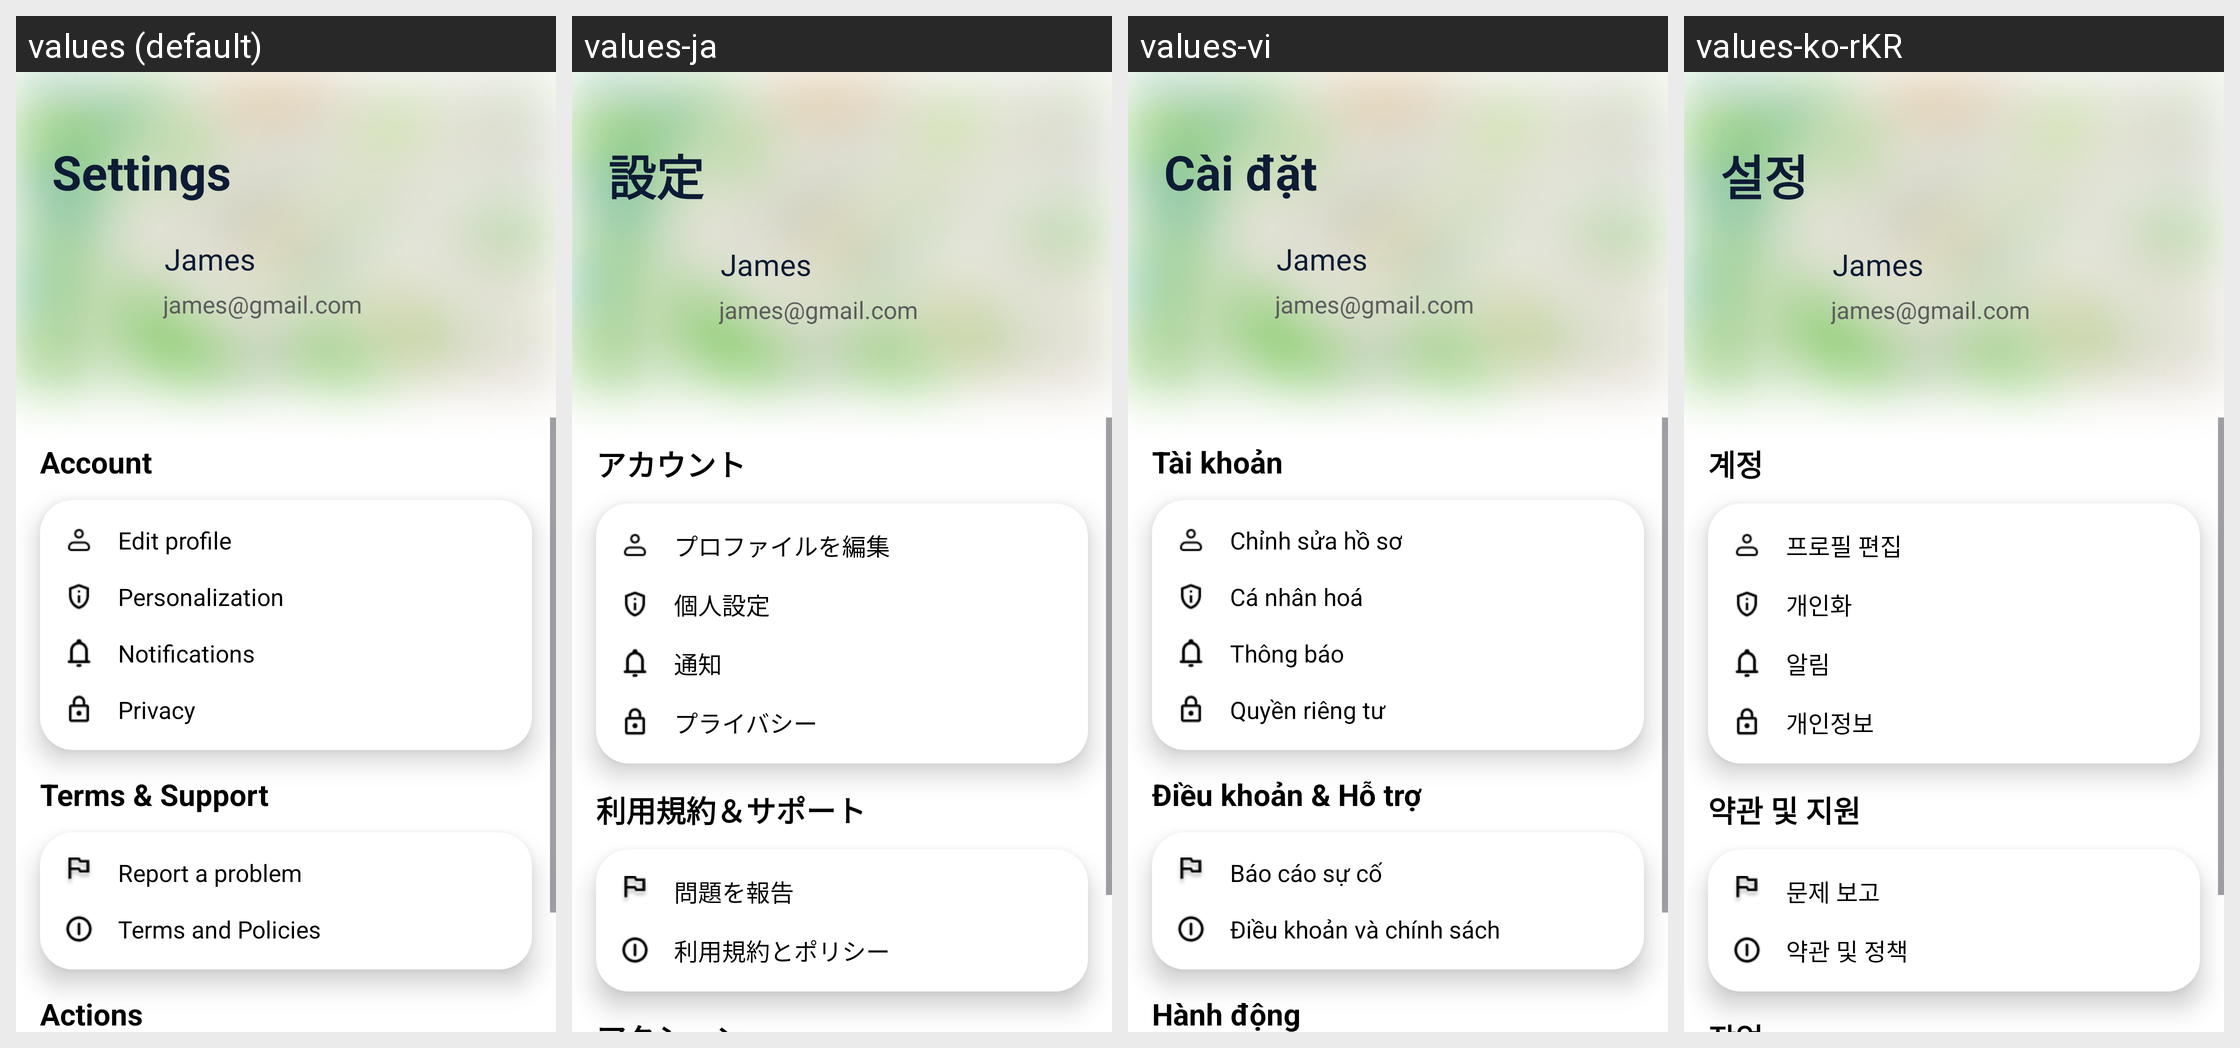

Translations of the strings shown on this Android screen, per locale in the grid:
Android screen res/layout/activity_setting.xml rendered under 4 locales, left to right: values (default), values-ja, values-vi, values-ko-rKR. Device: Nexus 5 (rendered at 1080×1920; each locale shown at half size, 540×960, under a caption strip naming it); theme Theme.PotholePatrol.
Strings drawn on this screen, with the default value and each locale's value (text and hints the layout hard-codes, and strings that could not be matched under every locale, appear in the picture but are not listed):

settings
  values: Settings
  values-ja: 設定
  values-vi: Cài đặt
  values-ko-rKR: 설정

account
  values: Account
  values-ja: アカウント
  values-vi: Tài khoản
  values-ko-rKR: 계정

edit_profile
  values: Edit profile
  values-ja: プロファイルを編集
  values-vi: Chỉnh sửa hồ sơ
  values-ko-rKR: 프로필 편집

personalization
  values: Personalization
  values-ja: 個人設定
  values-vi: Cá nhân hoá
  values-ko-rKR: 개인화

notifications
  values: Notifications
  values-ja: 通知
  values-vi: Thông báo
  values-ko-rKR: 알림

privacy
  values: Privacy
  values-ja: プライバシー
  values-vi: Quyền riêng tư
  values-ko-rKR: 개인정보

terms_amp_support
  values: Terms & Support
  values-ja: 利用規約＆サポート
  values-vi: Điều khoản & Hỗ trợ
  values-ko-rKR: 약관 및 지원

report_a_problem
  values: Report a problem
  values-ja: 問題を報告
  values-vi: Báo cáo sự cố
  values-ko-rKR: 문제 보고

terms_and_policies
  values: Terms and Policies
  values-ja: 利用規約とポリシー
  values-vi: Điều khoản và chính sách
  values-ko-rKR: 약관 및 정책
